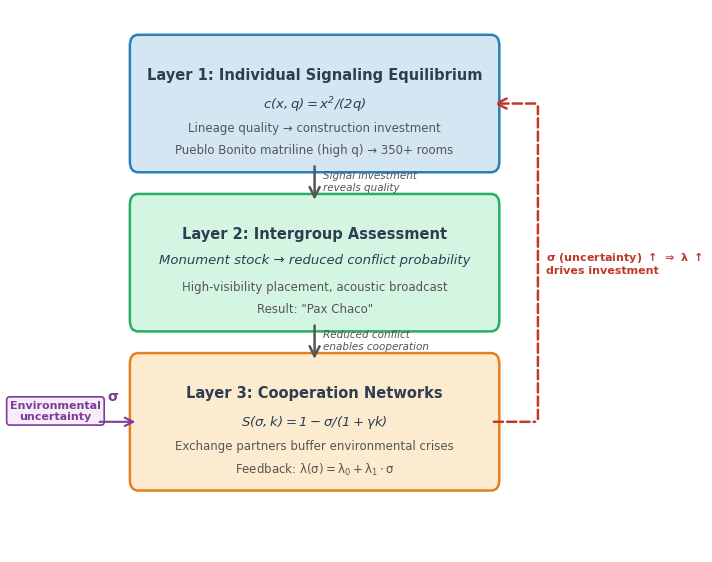

This chart was generated by the following Python code: (Note: this script raises an exception after producing the figure.)
"""
Figure 2: Three-Layer Model Schematic
Conceptual diagram showing the three layers of the costly signaling model
with Chaco-specific content and feedback loop.
"""

import matplotlib
matplotlib.use('Agg')
import matplotlib.pyplot as plt
import matplotlib.patches as mpatches
from matplotlib.patches import FancyBboxPatch, FancyArrowPatch
import numpy as np

# ── Font setup ──────────────────────────────────────────────────────────
for font in ['Arial', 'Helvetica', 'DejaVu Sans']:
    try:
        plt.rcParams['font.family'] = 'sans-serif'
        plt.rcParams['font.sans-serif'] = [font]
        fig_test = plt.figure()
        fig_test.text(0.5, 0.5, 'test')
        plt.close(fig_test)
        break
    except Exception:
        continue

plt.rcParams['font.size'] = 9
plt.rcParams['mathtext.default'] = 'regular'

# ── Figure setup ────────────────────────────────────────────────────────
fig, ax = plt.subplots(figsize=(7, 5.5), dpi=300)
ax.set_xlim(0, 10)
ax.set_ylim(0, 7.5)
ax.axis('off')

# ── Color palette (soft, colorblind-friendly) ───────────────────────────
color_layer1 = '#D4E6F1'  # soft blue
color_layer2 = '#D5F5E3'  # soft green
color_layer3 = '#FDEBD0'  # soft orange
border_layer1 = '#2980B9'
border_layer2 = '#27AE60'
border_layer3 = '#E67E22'
arrow_color = '#555555'
feedback_color = '#C0392B'

# ── Helper function for rounded boxes ───────────────────────────────────
def draw_layer_box(ax, x, y, w, h, facecolor, edgecolor, label, equation,
                   chaco_line1, chaco_line2):
    box = FancyBboxPatch((x, y), w, h,
                         boxstyle="round,pad=0.15",
                         facecolor=facecolor, edgecolor=edgecolor,
                         linewidth=1.8, zorder=2)
    ax.add_patch(box)

    cx = x + w / 2
    top = y + h

    # Layer label (bold)
    ax.text(cx, top - 0.30, label,
            ha='center', va='top', fontsize=10.5, fontweight='bold',
            color='#2C3E50', zorder=3)

    # Equation (italic math)
    ax.text(cx, top - 0.68, equation,
            ha='center', va='top', fontsize=9.5,
            color='#2C3E50', fontstyle='italic', zorder=3)

    # Chaco content lines
    ax.text(cx, top - 1.05, chaco_line1,
            ha='center', va='top', fontsize=8.5,
            color='#555555', zorder=3)
    ax.text(cx, top - 1.35, chaco_line2,
            ha='center', va='top', fontsize=8.5,
            color='#555555', zorder=3)


# ── Box dimensions ─────────────────────────────────────────────────────
box_w = 6.4
box_h = 1.6
box_x = 1.8

layer1_y = 5.4
layer2_y = 3.2
layer3_y = 1.0

# ── Draw layer boxes ───────────────────────────────────────────────────
draw_layer_box(ax, box_x, layer1_y, box_w, box_h,
               color_layer1, border_layer1,
               "Layer 1: Individual Signaling Equilibrium",
               r"$c(x,q) = x^2 / (2q)$",
               "Lineage quality \u2192 construction investment",
               "Pueblo Bonito matriline (high q) \u2192 350+ rooms")

draw_layer_box(ax, box_x, layer2_y, box_w, box_h,
               color_layer2, border_layer2,
               "Layer 2: Intergroup Assessment",
               "Monument stock \u2192 reduced conflict probability",
               "High-visibility placement, acoustic broadcast",
               'Result: "Pax Chaco"')

draw_layer_box(ax, box_x, layer3_y, box_w, box_h,
               color_layer3, border_layer3,
               "Layer 3: Cooperation Networks",
               r"$S(\sigma, k) = 1 - \sigma / (1 + \gamma k)$",
               "Exchange partners buffer environmental crises",
               r"Feedback: $\lambda(\sigma) = \lambda_0 + \lambda_1 \cdot \sigma$")

# ── Arrows between layers (downward) ───────────────────────────────────
arrow_props = dict(arrowstyle='->', color=arrow_color, linewidth=1.8,
                   mutation_scale=18, zorder=4)

cx = box_x + box_w / 2

# Layer 1 -> Layer 2
ax.annotate('', xy=(cx, layer2_y + box_h + 0.03),
            xytext=(cx, layer1_y - 0.03),
            arrowprops=arrow_props)

# Layer 2 -> Layer 3
ax.annotate('', xy=(cx, layer3_y + box_h + 0.03),
            xytext=(cx, layer2_y - 0.03),
            arrowprops=arrow_props)

# ── Arrow labels ────────────────────────────────────────────────────────
ax.text(cx + 0.15, (layer1_y + layer2_y + box_h) / 2 + 0.02,
        "Signal investment\nreveals quality",
        ha='left', va='center', fontsize=7.5, color=arrow_color,
        fontstyle='italic')

ax.text(cx + 0.15, (layer2_y + layer3_y + box_h) / 2 + 0.02,
        "Reduced conflict\nenables cooperation",
        ha='left', va='center', fontsize=7.5, color=arrow_color,
        fontstyle='italic')

# ── Feedback loop (right side, Layer 3 back to Layer 1) ─────────────────
fb_x = box_x + box_w + 0.25  # right edge of boxes + margin
fb_x2 = fb_x + 0.6

# Draw feedback path: Layer 3 right -> up -> Layer 1 right
# Segment 1: horizontal from Layer 3 right side
ax.annotate('', xy=(fb_x2, layer3_y + box_h / 2),
            xytext=(box_x + box_w, layer3_y + box_h / 2),
            arrowprops=dict(arrowstyle='-', color=feedback_color,
                            linewidth=1.8, linestyle='--'))

# Segment 2: vertical up
ax.annotate('', xy=(fb_x2, layer1_y + box_h / 2),
            xytext=(fb_x2, layer3_y + box_h / 2),
            arrowprops=dict(arrowstyle='-', color=feedback_color,
                            linewidth=1.8, linestyle='--'))

# Segment 3: horizontal back to Layer 1 right side (with arrow)
ax.annotate('', xy=(box_x + box_w, layer1_y + box_h / 2),
            xytext=(fb_x2, layer1_y + box_h / 2),
            arrowprops=dict(arrowstyle='->', color=feedback_color,
                            linewidth=1.8, linestyle='--',
                            mutation_scale=18))

# Feedback label (rotated, along vertical segment)
ax.text(fb_x2 + 0.15, (layer1_y + layer3_y + box_h) / 2,
        r"$\sigma$ (uncertainty) $\uparrow$ $\Rightarrow$ $\lambda$ $\uparrow$"
        "\ndrives investment",
        ha='left', va='center', fontsize=8, color=feedback_color,
        fontweight='bold', rotation=0)

# ── Left-side environmental driver ──────────────────────────────────────
env_x = box_x - 0.2
env_y = layer3_y + box_h / 2

# Environmental uncertainty label on the left
ax.text(0.3, env_y + 0.15, "Environmental\nuncertainty",
        ha='center', va='center', fontsize=8, color='#7D3C98',
        fontweight='bold',
        bbox=dict(boxstyle='round,pad=0.3', facecolor='#F5EEF8',
                  edgecolor='#7D3C98', linewidth=1.2))

ax.annotate('', xy=(box_x, env_y),
            xytext=(1.05, env_y),
            arrowprops=dict(arrowstyle='->', color='#7D3C98',
                            linewidth=1.5, mutation_scale=15))

ax.text(1.35, env_y + 0.25, r"$\sigma$", fontsize=10, color='#7D3C98',
        ha='center', va='bottom', fontweight='bold')

# ── Save ────────────────────────────────────────────────────────────────
plt.tight_layout(pad=0.3)
outpath = '/Users/clipo/PycharmProjects/chaco-signaling/figures/final/Figure_2_three_layer_model.png'
fig.savefig(outpath, dpi=300, bbox_inches='tight',
            facecolor='white', edgecolor='none')
plt.close(fig)
print(f"Saved: {outpath}")
